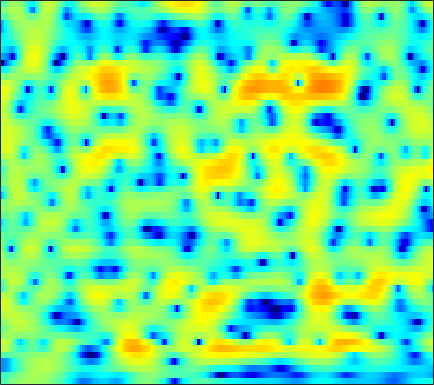

The table this chart was drawn from, first rows:
-3.496, -2.8167, -2.0171, -1.3354, -0.88608, -0.35907, 0.094989, 0.38754, 0.72162, 0.98855, 1.1963, 1.3106, 1.4177, 1.4765, 1.489, 1.4661, 1.4013, 1.3243, 1.1873, 1.0124, 0.78749, 0.58971, 0.27425, -0.10127
-3.918, -3.586, -3.113, -2.617, -2.233, -1.718, -1.206, -0.8335, -0.3598, 0.0812, 0.4802, 0.748, 1.059, 1.314, 1.468, 1.62, 1.71, 1.737, 1.718, 1.634, 1.482, 1.323, 1.05, 0.7047
-11.04, -11.19, -10.61, -9.31, -8.115, -6.491, -4.979, -3.958, -2.736, -1.68, -0.7752, -0.1854, 0.4896, 1.053, 1.404, 1.783, 2.068, 2.223, 2.355, 2.404, 2.374, 2.304, 2.141, 1.91
-10.59, -11.1, -10.81, -9.511, -8.237, -6.517, -4.953, -3.917, -2.71, -1.689, -0.8254, -0.2713, 0.3669, 0.8982, 1.234, 1.609, 1.901, 2.072, 2.237, 2.329, 2.356, 2.329, 2.23, 2.056
-2.037, -2.06, -2.054, -1.991, -1.908, -1.754, -1.56, -1.396, -1.152, -0.8986, -0.6216, -0.4208, -0.1607, 0.07769, 0.2395, 0.432, 0.582, 0.6895, 0.8203, 0.9519, 1.085, 1.19, 1.323, 1.406
3.091, 2.835, 2.336, 1.649, 1.005, -0.02507, -1.24, -2.194, -3.276, -3.801, -3.571, -3.071, -2.318, -1.742, -1.535, -1.587, -2.026, -2.581, -3.437, -3.966, -3.699, -2.899, -1.467, -0.06689
4.168, 3.905, 3.344, 2.514, 1.663, 0.1433, -1.944, -3.921, -6.837, -8.164, -6.457, -4.687, -2.887, -1.8, -1.441, -1.528, -2.266, -3.246, -5.064, -6.939, -6.983, -5.499, -3.047, -0.9797
0.2606, 0.6552, 1.028, 1.212, 1.23, 1.128, 0.9131, 0.7199, 0.492, 0.37, 0.3538, 0.3927, 0.4489, 0.4544, 0.3954, 0.2312, -0.03768, -0.2846, -0.6254, -0.9113, -1.072, -1.104, -1.052, -0.9398
-2.714, -1.442, -0.152, 0.7861, 1.298, 1.789, 2.107, 2.261, 2.366, 2.382, 2.332, 2.254, 2.084, 1.851, 1.623, 1.254, 0.8074, 0.4268, -0.1319, -0.7369, -1.385, -1.893, -2.575, -3.236
-0.4831, 0.2473, 1.086, 1.76, 2.154, 2.553, 2.819, 2.942, 3.009, 2.974, 2.849, 2.696, 2.417, 2.043, 1.688, 1.123, 0.4334, -0.1805, -1.137, -2.267, -3.612, -4.759, -6.47, -8.337
1.976, 2.249, 2.552, 2.769, 2.87, 2.933, 2.911, 2.856, 2.729, 2.551, 2.323, 2.122, 1.805, 1.431, 1.101, 0.5585, -0.1269, -0.7614, -1.797, -3.089, -4.705, -6.198, -8.735, -12.1
3.499, 3.525, 3.461, 3.285, 3.091, 2.739, 2.282, 1.887, 1.358, 0.8838, 0.527, 0.3548, 0.244, 0.218, 0.1905, 0.1074, -0.09038, -0.3405, -0.8464, -1.562, -2.481, -3.305, -4.54, -5.861
4.331, 4.225, 3.962, 3.512, 3.022, 2.106, 0.859, -0.3368, -2.298, -4.484, -5.96, -5.816, -4.349, -2.619, -1.508, -0.3764, 0.3659, 0.7158, 0.9262, 0.8891, 0.6193, 0.3098, -0.2643, -0.9984
2.356, 2.459, 2.534, 2.421, 2.127, 1.391, 0.1991, -1.059, -3.378, -6.361, -8.741, -8.311, -5.849, -3.503, -2.118, -0.7384, 0.2687, 0.8401, 1.411, 1.775, 1.934, 1.928, 1.752, 1.372
-4.702, -2.764, -0.7083, 0.6337, 1.24, 1.601, 1.512, 1.221, 0.6215, -0.1035, -0.7913, -1.226, -1.684, -2.006, -2.142, -2.087, -1.692, -1.195, -0.3749, 0.4651, 1.159, 1.522, 1.783, 1.8
-3.381, -1.693, 0.2683, 1.688, 2.43, 3.03, 3.221, 3.135, 2.767, 2.092, 1.086, 0.08104, -1.725, -4.303, -7.107, -12.75, -13.72, -9.016, -4.649, -1.941, -0.19, 0.6838, 1.375, 1.621
1.368, 1.677, 2.119, 2.53, 2.762, 2.935, 2.945, 2.824, 2.473, 1.915, 1.117, 0.3447, -0.899, -2.354, -3.482, -4.637, -4.826, -4.287, -3.102, -1.891, -0.9398, -0.4411, -0.04716, -0.00743
1.767, 1.808, 1.851, 1.888, 1.895, 1.87, 1.815, 1.731, 1.554, 1.301, 0.9722, 0.6738, 0.2311, -0.2222, -0.5336, -0.8714, -1.075, -1.135, -1.125, -1.061, -0.9924, -0.9772, -1.033, -1.189
1.61, 1.379, 1.075, 0.8093, 0.6724, 0.5908, 0.6051, 0.6758, 0.8128, 0.942, 1.028, 1.05, 1.012, 0.8948, 0.7583, 0.5298, 0.2411, -0.002415, -0.3531, -0.7313, -1.098, -1.347, -1.629, -1.811
1.544, 0.7114, -0.4971, -1.639, -2.235, -2.404, -1.856, -1.153, -0.131, 0.7939, 1.522, 1.928, 2.276, 2.408, 2.367, 2.126, 1.675, 1.194, 0.3616, -0.6763, -1.871, -2.771, -3.713, -4.031
1.364, -0.2214, -3.121, -7.825, -14.79, -18.54, -7.847, -4.279, -1.271, 0.702, 2.054, 2.765, 3.39, 3.694, 3.73, 3.51, 2.98, 2.347, 1.129, -0.6444, -3.284, -6.23, -13.4, -23.83
0.4467, -0.4883, -1.809, -3.046, -3.683, -3.794, -3.075, -2.208, -0.9768, 0.132, 1.042, 1.58, 2.11, 2.427, 2.526, 2.473, 2.194, 1.827, 1.113, 0.1569, -1.003, -1.906, -2.884, -3.204
-1.157, -1.428, -1.682, -1.81, -1.831, -1.755, -1.535, -1.32, -0.9801, -0.6071, -0.2368, 0.03695, 0.3964, 0.7285, 0.9442, 1.17, 1.306, 1.339, 1.284, 1.131, 0.919, 0.7434, 0.5334, 0.389
-4.657, -3.975, -3.066, -2.346, -1.961, -1.652, -1.553, -1.597, -1.777, -2.021, -2.202, -2.207, -1.954, -1.391, -0.8329, -0.04091, 0.6984, 1.173, 1.683, 2.039, 2.26, 2.347, 2.372, 2.3
-9.07, -6.068, -3.653, -2.26, -1.671, -1.363, -1.585, -2.077, -3.248, -5.119, -7.751, -9.776, -9.876, -6.828, -4.497, -2.053, -0.2589, 0.7529, 1.754, 2.454, 2.911, 3.129, 3.279, 3.29
-2.051, -1.607, -0.9764, -0.4894, -0.2991, -0.3145, -0.7104, -1.291, -2.507, -4.305, -6.62, -8.213, -8.333, -6.056, -4.15, -2.047, -0.5044, 0.3553, 1.163, 1.687, 1.988, 2.104, 2.166, 2.179
0.7138, 0.6672, 0.7342, 0.8516, 0.9348, 0.943, 0.8345, 0.6312, 0.2483, -0.2321, -0.6792, -0.9155, -1, -0.8294, -0.5836, -0.2074, 0.09626, 0.2195, 0.2277, 0.002788, -0.4112, -0.8061, -1.323, -1.646
-0.2781, -0.2428, 0.1685, 0.7746, 1.23, 1.739, 2.077, 2.221, 2.26, 2.163, 1.954, 1.761, 1.496, 1.224, 1.02, 0.718, 0.372, 0.02564, -0.6165, -1.595, -3.085, -4.69, -7.819, -12.12
-9.999, -7.262, -3.476, -0.8393, 0.5299, 1.853, 2.653, 3.012, 3.187, 3.074, 2.714, 2.311, 1.629, 0.876, 0.3233, -0.2999, -0.7598, -1.017, -1.387, -1.899, -2.751, -3.652, -5.189, -6.522
-5.131, -4.216, -2.173, -0.2572, 0.9122, 2.051, 2.762, 3.027, 3.032, 2.629, 1.813, 0.8872, -0.794, -3.019, -4.971, -7.021, -6.874, -5.642, -3.911, -2.648, -1.857, -1.509, -1.194, -0.9024
-0.7599, -0.397, 0.3302, 1.133, 1.724, 2.344, 2.754, 2.856, 2.709, 2.19, 1.237, 0.1894, -1.754, -4.518, -7.286, -11, -10, -7.322, -4.471, -2.613, -1.417, -0.8294, -0.3221, -0.02064
-2.486, -1.444, -0.1721, 0.9153, 1.556, 2.215, 2.6, 2.724, 2.67, 2.384, 1.869, 1.356, 0.5431, -0.3372, -0.914, -1.411, -1.495, -1.319, -0.922, -0.4908, -0.206, -0.1147, -0.2245, -0.6071
-5.411, -3.188, -1.085, 0.4071, 1.191, 1.884, 2.241, 2.349, 2.316, 2.143, 1.906, 1.708, 1.462, 1.267, 1.161, 1.081, 1.046, 1.038, 0.9966, 0.8913, 0.6455, 0.3356, -0.2959, -1.256
-2.404, -1.125, 0.284, 1.242, 1.696, 1.957, 1.854, 1.587, 1.02, 0.3835, -0.1106, -0.2655, -0.1334, 0.2742, 0.6314, 1.055, 1.366, 1.485, 1.506, 1.316, 0.9345, 0.5144, -0.2054, -1.089
1.568, 2.252, 2.922, 3.252, 3.248, 2.861, 1.967, 0.8654, -1.273, -4.399, -8.053, -8.687, -5.727, -2.802, -1.224, 0.1971, 1.02, 1.33, 1.413, 1.176, 0.6751, 0.1575, -0.6832, -1.615
3.563, 4.039, 4.423, 4.513, 4.348, 3.781, 2.757, 1.656, -0.34, -2.917, -5.443, -5.955, -4.401, -2.409, -1.274, -0.2745, 0.1932, 0.2551, -0.02754, -0.6236, -1.522, -2.393, -3.844, -5.681
3.37, 3.802, 4.163, 4.271, 4.186, 3.854, 3.29, 2.749, 1.91, 1.057, 0.3249, -0.06431, -0.3693, -0.5311, -0.6579, -0.9654, -1.499, -2.078, -3.081, -4.335, -5.767, -6.904, -8.488, -10.31
3.021, 3.451, 3.82, 3.964, 3.946, 3.772, 3.458, 3.135, 2.643, 2.1, 1.546, 1.114, 0.5039, -0.1745, -0.7555, -1.708, -2.94, -4.112, -6.073, -8.62, -11.68, -13.8, -14.75, -13.48
3.123, 3.439, 3.669, 3.711, 3.633, 3.41, 3.079, 2.781, 2.337, 1.862, 1.362, 0.9687, 0.3969, -0.27, -0.8639, -1.821, -3.058, -4.231, -6.244, -8.953, -12.63, -15.76, -16.27, -12.69
3.348, 3.414, 3.324, 3.058, 2.749, 2.227, 1.626, 1.175, 0.6042, 0.1218, -0.2518, -0.4702, -0.7125, -0.9689, -1.223, -1.641, -2.208, -2.73, -3.517, -4.345, -5.061, -5.366, -5.313, -4.745
3.463, 3.246, 2.741, 1.976, 1.233, 0.04032, -1.336, -2.389, -3.597, -4.263, -4.247, -3.909, -3.305, -2.712, -2.345, -2.004, -1.799, -1.72, -1.693, -1.684, -1.621, -1.518, -1.262, -0.8438
3.616, 3.212, 2.404, 1.215, 0.03271, -2.051, -4.924, -7.897, -13.79, -18.73, -12.64, -9.373, -6.594, -4.784, -3.784, -2.802, -2.082, -1.671, -1.252, -0.9192, -0.6165, -0.3828, -0.0262, 0.4131
4.054, 3.701, 2.942, 1.837, 0.7526, -1.076, -3.357, -5.283, -7.807, -9.153, -8.759, -7.855, -6.495, -5.251, -4.45, -3.481, -2.708, -2.255, -1.805, -1.528, -1.379, -1.274, -1.062, -0.6743
4.779, 4.638, 4.175, 3.426, 2.674, 1.459, 0.03679, -1.149, -2.744, -4.262, -5.624, -6.419, -6.958, -6.634, -5.904, -4.716, -3.667, -3.107, -2.761, -2.908, -3.554, -4.327, -5.447, -5.802
4.922, 4.934, 4.735, 4.28, 3.782, 2.903, 1.772, 0.7354, -0.9954, -3.285, -6.479, -10.11, -20, -16.68, -10.61, -6.497, -4.261, -3.347, -2.915, -3.329, -4.654, -6.506, -10.86, -17.38
3.305, 3.341, 3.29, 3.114, 2.897, 2.463, 1.836, 1.234, 0.21, -1.109, -2.669, -3.875, -5.045, -5.056, -4.36, -3.157, -2.163, -1.708, -1.509, -1.749, -2.366, -2.948, -3.669, -3.958
0.05545, 0.05803, 0.1564, 0.3745, 0.5624, 0.7981, 0.9582, 1.001, 0.9932, 0.8941, 0.7295, 0.6252, 0.5606, 0.5994, 0.7149, 0.8594, 0.9199, 0.866, 0.6042, 0.129, -0.5427, -1.107, -1.857, -2.491
-6.181, -6.322, -5.597, -4.367, -3.407, -2.191, -1.066, -0.2946, 0.6414, 1.485, 2.208, 2.661, 3.143, 3.48, 3.616, 3.644, 3.454, 3.155, 2.517, 1.577, 0.329, -0.8413, -2.687, -4.789
-22.48, -26.04, -14.56, -10.66, -9.011, -7.257, -5.432, -3.869, -1.742, 0.2075, 1.876, 2.887, 3.923, 4.63, 4.935, 5.076, 4.885, 4.522, 3.703, 2.472, 0.7458, -0.9552, -3.895, -8.069
-9.66, -10.48, -11.27, -12.38, -14.16, -19.28, -17.04, -10.9, -5.556, -1.929, 0.6482, 2.121, 3.588, 4.578, 5.053, 5.345, 5.267, 4.966, 4.245, 3.137, 1.61, 0.1726, -2.162, -4.942
-6.299, -6.9, -7.744, -8.692, -9.401, -9.902, -8.855, -7.031, -4.272, -1.749, 0.3225, 1.572, 2.893, 3.828, 4.302, 4.64, 4.663, 4.476, 3.973, 3.178, 2.111, 1.139, -0.3683, -2.076
-5.54, -5.639, -5.654, -5.524, -5.304, -4.756, -3.914, -3.102, -1.878, -0.6191, 0.5709, 1.365, 2.249, 2.925, 3.28, 3.562, 3.621, 3.526, 3.209, 2.689, 1.982, 1.346, 0.3804, -0.6859
-6.758, -6.348, -5.626, -4.791, -4.133, -3.228, -2.312, -1.633, -0.7448, 0.1002, 0.8628, 1.376, 1.95, 2.395, 2.639, 2.842, 2.901, 2.853, 2.66, 2.327, 1.854, 1.416, 0.7348, -0.0296
-10.89, -8.979, -6.73, -4.892, -3.739, -2.465, -1.408, -0.7349, 0.03713, 0.6722, 1.191, 1.506, 1.85, 2.109, 2.26, 2.396, 2.464, 2.459, 2.379, 2.193, 1.89, 1.574, 1.035, 0.3638
-11.24, -8.45, -5.65, -3.601, -2.399, -1.131, -0.1746, 0.3739, 0.908, 1.244, 1.427, 1.479, 1.49, 1.485, 1.502, 1.586, 1.738, 1.873, 2.031, 2.1, 2.03, 1.857, 1.442, 0.7904
-3.491, -2.802, -1.712, -0.6414, 0.0695, 0.8582, 1.418, 1.679, 1.786, 1.637, 1.219, 0.7595, -0.005716, -0.7561, -1.135, -1.135, -0.5426, 0.1333, 1.047, 1.781, 2.215, 2.321, 2.14, 1.582
-0.7284, -0.344, 0.3148, 1.021, 1.499, 1.987, 2.25, 2.266, 2.014, 1.395, 0.3133, -0.8783, -3.208, -6.899, -11.03, -12.69, -6.762, -3.552, -0.6763, 1.177, 2.306, 2.763, 2.915, 2.583
-3.592, -2.652, -1.312, -0.1536, 0.5247, 1.136, 1.406, 1.381, 1.064, 0.3974, -0.6122, -1.621, -3.261, -5.142, -6.295, -6.333, -4.409, -2.573, -0.4087, 1.254, 2.41, 2.953, 3.269, 3.13
